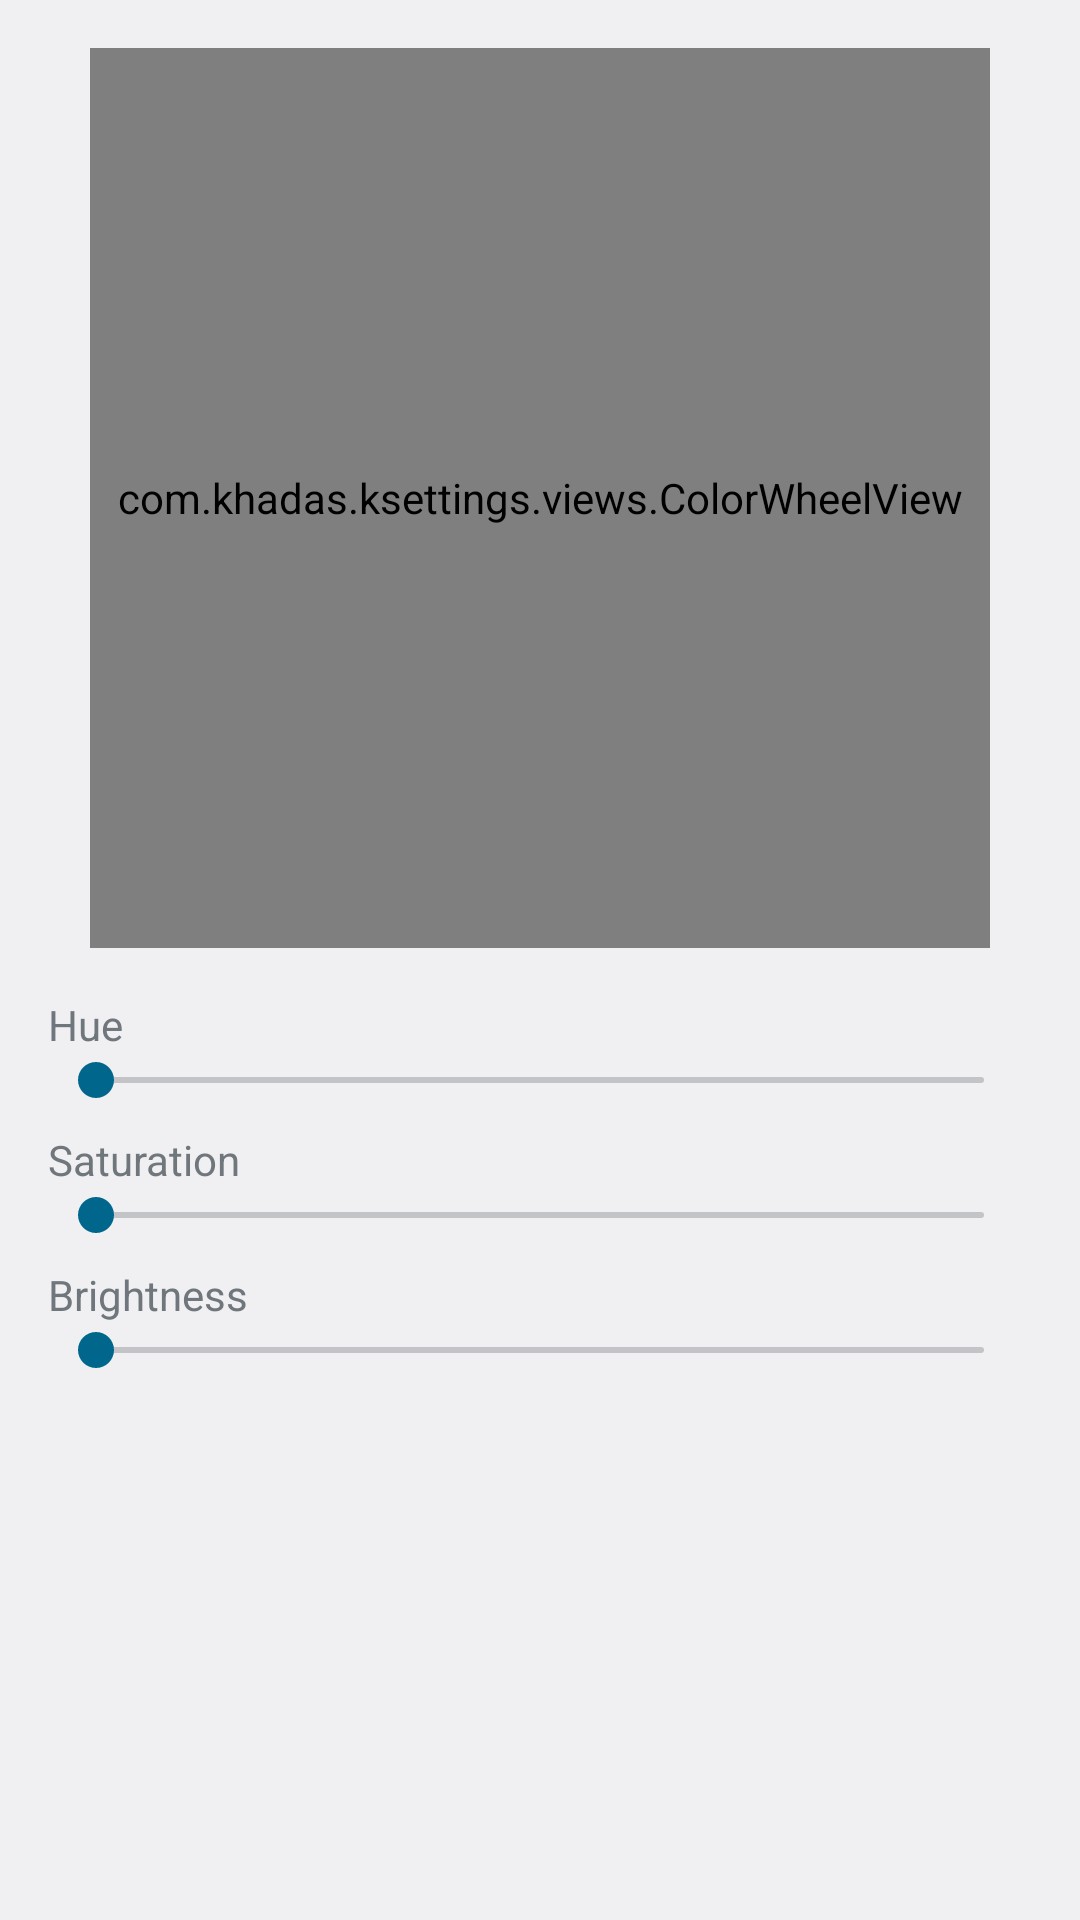

Android layout source for this screen:
<!-- AndroidManifest.xml: application theme Theme.SettingsBase -->
<!-- res/layout/color_picker_view.xml -->
<?xml version="1.0" encoding="utf-8"?>
<LinearLayout xmlns:android="http://schemas.android.com/apk/res/android"
    android:layout_width="match_parent"
    android:layout_height="wrap_content"
    android:orientation="vertical"
    android:padding="16dp">

    <com.khadas.ksettings.views.ColorWheelView
        android:id="@+id/colorWheel"
        android:layout_width="300dp"
        android:layout_height="300dp"
        android:layout_gravity="center"
        android:layout_marginBottom="16dp"/>

    
    <LinearLayout
        android:layout_width="match_parent"
        android:layout_height="wrap_content"
        android:orientation="vertical">

        <TextView
            android:layout_width="wrap_content"
            android:layout_height="wrap_content"
            android:text="Hue"/>

        <SeekBar
            android:id="@+id/seekBarHue"
            android:layout_width="match_parent"
            android:layout_height="wrap_content"
            android:max="360"
            android:layout_marginBottom="8dp"/>
    </LinearLayout>

    
    <LinearLayout
        android:layout_width="match_parent"
        android:layout_height="wrap_content"
        android:orientation="vertical">

        <TextView
            android:layout_width="wrap_content"
            android:layout_height="wrap_content"
            android:text="Saturation"/>

        <SeekBar
            android:id="@+id/seekBarSaturation"
            android:layout_width="match_parent"
            android:layout_height="wrap_content"
            android:max="100"
            android:layout_marginBottom="8dp"/>
    </LinearLayout>

    
    <LinearLayout
        android:layout_width="match_parent"
        android:layout_height="wrap_content"
        android:orientation="vertical">

        <TextView
            android:layout_width="wrap_content"
            android:layout_height="wrap_content"
            android:text="Brightness"/>

        <SeekBar
            android:id="@+id/seekBarBrightness"
            android:layout_width="match_parent"
            android:layout_height="wrap_content"
            android:max="100"/>
    </LinearLayout>



</LinearLayout>
<!-- resources referenced by this layout -->
<resources>
  <style name="Theme.SettingsBase" parent="@android:style/Theme.DeviceDefault.Settings" />
</resources>
